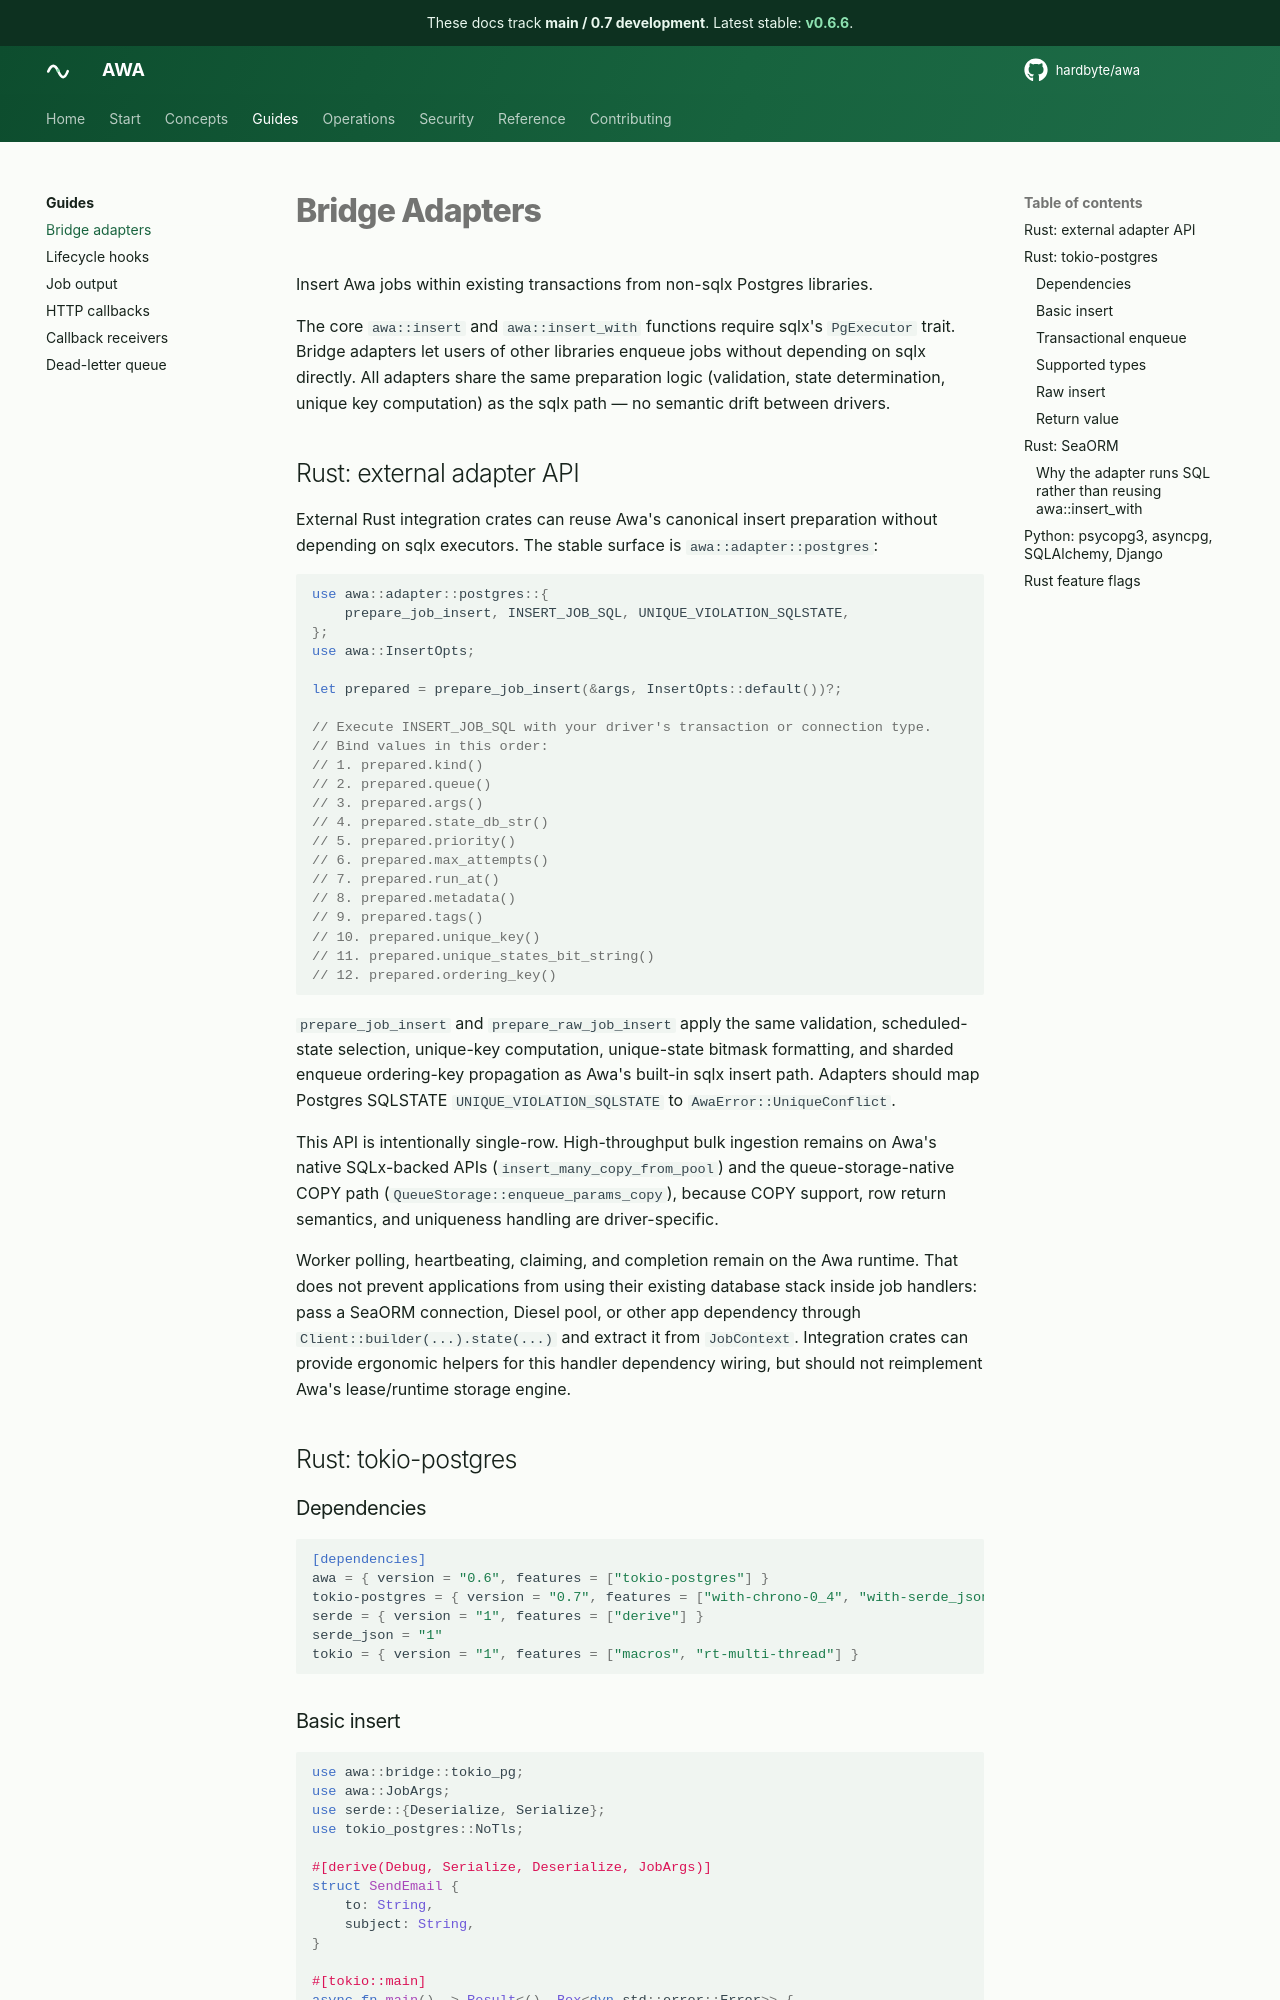

repository: hardbyte/awa · page: pr-preview/pr-675/bridge-adapters/index.html · generator: mkdocs

# Bridge Adapters

Insert Awa jobs within existing transactions from non-sqlx Postgres libraries.

The core `awa::insert` and `awa::insert_with` functions require sqlx's `PgExecutor` trait. Bridge adapters let users of other libraries enqueue jobs without depending on sqlx directly. All adapters share the same preparation logic (validation, state determination, unique key computation) as the sqlx path — no semantic drift between drivers.

## Rust: external adapter API

External Rust integration crates can reuse Awa's canonical insert preparation without depending on sqlx executors. The stable surface is `awa::adapter::postgres`:

```rust
use awa::adapter::postgres::{
    prepare_job_insert, INSERT_JOB_SQL, UNIQUE_VIOLATION_SQLSTATE,
};
use awa::InsertOpts;

let prepared = prepare_job_insert(&args, InsertOpts::default())?;

// Execute INSERT_JOB_SQL with your driver's transaction or connection type.
// Bind values in this order:
// 1. prepared.kind()
// 2. prepared.queue()
// 3. prepared.args()
// 4. prepared.state_db_str()
// 5. prepared.priority()
// 6. prepared.max_attempts()
// 7. prepared.run_at()
// 8. prepared.metadata()
// 9. prepared.tags()
// 10. prepared.unique_key()
// 11. prepared.unique_states_bit_string()
// 12. prepared.ordering_key()
```

`prepare_job_insert` and `prepare_raw_job_insert` apply the same validation, scheduled-state selection, unique-key computation, unique-state bitmask formatting, and sharded enqueue ordering-key propagation as Awa's built-in sqlx insert path. Adapters should map Postgres SQLSTATE `UNIQUE_VIOLATION_SQLSTATE` to `AwaError::UniqueConflict`.

This API is intentionally single-row. High-throughput bulk ingestion remains on Awa's native SQLx-backed APIs (`insert_many_copy_from_pool`) and the queue-storage-native COPY path (`QueueStorage::enqueue_params_copy`), because COPY support, row return semantics, and uniqueness handling are driver-specific.

Worker polling, heartbeating, claiming, and completion remain on the Awa runtime. That does not prevent applications from using their existing database stack inside job handlers: pass a SeaORM connection, Diesel pool, or other app dependency through `Client::builder(...).state(...)` and extract it from `JobContext`. Integration crates can provide ergonomic helpers for this handler dependency wiring, but should not reimplement Awa's lease/runtime storage engine.

## Rust: tokio-postgres

### Dependencies

```toml
[dependencies]
awa = { version = "0.6", features = ["tokio-postgres"] }
tokio-postgres = { version = "0.7", features = ["with-chrono-0_4", "with-serde_json-1", "with-uuid-1"] }
serde = { version = "1", features = ["derive"] }
serde_json = "1"
tokio = { version = "1", features = ["macros", "rt-multi-thread"] }
```
